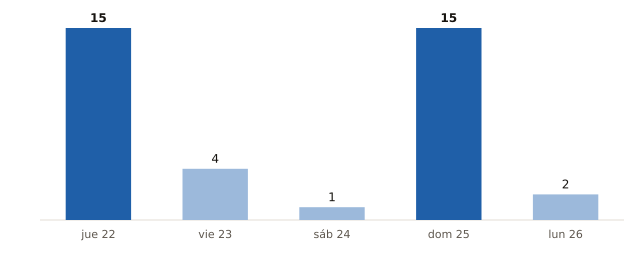

Data behind this chart, as committed beside it:
fecha, municipios_prob_90_o_mas
2026-10-22, 15
2026-10-23, 4
2026-10-24, 1
2026-10-25, 15
2026-10-26, 2
